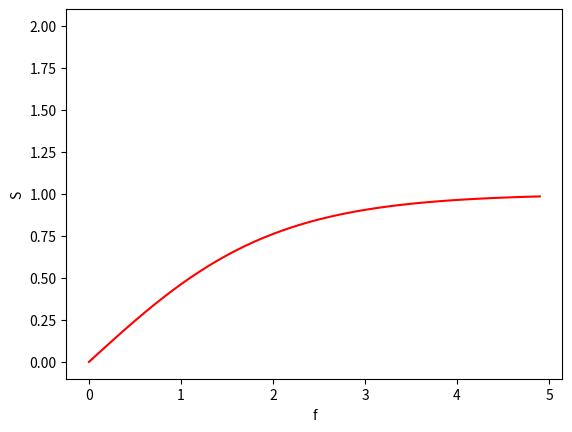

The script that saved this image:
import numpy as np
import matplotlib.pyplot as plt



# 프로필 설정한 경우
def isSigmoid(x):
    # exp(-x) = exp^-x
    return 2 / (1 +np.exp(-x))


# 프로필 설정하지 않은 경우
def noneSigmoid(x):
    return 2 / (1 +np.exp(-x)) - 1


# 0에서 5까지 0.1씩 증가
x = np.arange(0, 5.0, 0.1)
isY = isSigmoid(x)
noneY = noneSigmoid(x)


# plt.plot(x, isY, color='blue')
plt.plot(x, noneY, color='red')
# y축 값의 범위 설정
plt.ylim(-0.1, 2.1)

# x, y축 이름 설정
plt.xlabel('f')
plt.ylabel('S')
# plt.show()




